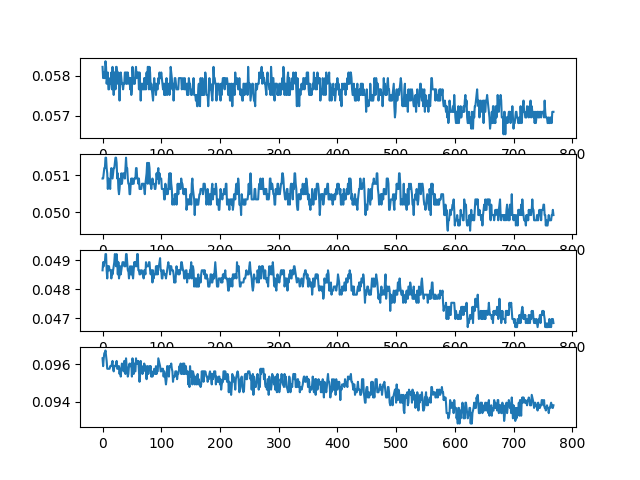

The table this chart was drawn from, first rows:
ch1, ch2, ch3, ch4, ch5, ch6, ch7, ch8
0.05822, 0.05091, 0.04866, 0.09633, 0.0, 0.0, 0.0, 0.0
0.05794, 0.05091, 0.04894, 0.09591, 0.0, 0.0, 0.0, 0.0
0.05808, 0.05105, 0.0488, 0.09633, 0.0, 0.0, 0.0, 0.0
0.05794, 0.05119, 0.04894, 0.09661, 0.0, 0.0, 0.0, 0.0
0.05794, 0.05119, 0.04894, 0.09661, 0.0, 0.0, 0.0, 0.0
0.05836, 0.05147, 0.04922, 0.09675, 0.0, 0.0, 0.0, 0.0
0.05822, 0.05147, 0.04922, 0.09647, 0.0, 0.0, 0.0, 0.0
0.0578, 0.05119, 0.04866, 0.09619, 0.0, 0.0, 0.0, 0.0
0.05794, 0.05105, 0.04838, 0.09577, 0.0, 0.0, 0.0, 0.0
0.05808, 0.05063, 0.0488, 0.09577, 0.0, 0.0, 0.0, 0.0
0.05766, 0.05091, 0.04866, 0.09577, 0.0, 0.0, 0.0, 0.0
0.05766, 0.05077, 0.0488, 0.09577, 0.0, 0.0, 0.0, 0.0
0.0578, 0.05077, 0.04866, 0.09577, 0.0, 0.0, 0.0, 0.0
0.05794, 0.05063, 0.04866, 0.09591, 0.0, 0.0, 0.0, 0.0
0.0578, 0.05105, 0.04866, 0.09591, 0.0, 0.0, 0.0, 0.0
0.05808, 0.05119, 0.04838, 0.09591, 0.0, 0.0, 0.0, 0.0
0.05766, 0.05105, 0.04866, 0.09605, 0.0, 0.0, 0.0, 0.0
0.05822, 0.05091, 0.04852, 0.09619, 0.0, 0.0, 0.0, 0.0
0.05794, 0.05105, 0.04866, 0.09577, 0.0, 0.0, 0.0, 0.0
0.05752, 0.05119, 0.0488, 0.09563, 0.0, 0.0, 0.0, 0.0
0.05808, 0.05119, 0.04894, 0.09591, 0.0, 0.0, 0.0, 0.0
0.05808, 0.05133, 0.04922, 0.09591, 0.0, 0.0, 0.0, 0.0
0.05766, 0.05147, 0.04908, 0.09591, 0.0, 0.0, 0.0, 0.0
0.05822, 0.05147, 0.0488, 0.09605, 0.0, 0.0, 0.0, 0.0
0.05822, 0.05133, 0.04922, 0.09619, 0.0, 0.0, 0.0, 0.0
0.05808, 0.05091, 0.04894, 0.09577, 0.0, 0.0, 0.0, 0.0
0.0578, 0.05105, 0.04852, 0.09577, 0.0, 0.0, 0.0, 0.0
0.05808, 0.05063, 0.04894, 0.09591, 0.0, 0.0, 0.0, 0.0
0.0578, 0.05048, 0.04838, 0.09591, 0.0, 0.0, 0.0, 0.0
0.05738, 0.05063, 0.04852, 0.09548, 0.0, 0.0, 0.0, 0.0
0.0578, 0.05091, 0.0488, 0.09577, 0.0, 0.0, 0.0, 0.0
0.05808, 0.05077, 0.04852, 0.09534, 0.0, 0.0, 0.0, 0.0
0.05794, 0.05105, 0.04866, 0.09577, 0.0, 0.0, 0.0, 0.0
0.0578, 0.05077, 0.0488, 0.09605, 0.0, 0.0, 0.0, 0.0
0.0578, 0.05091, 0.04894, 0.09577, 0.0, 0.0, 0.0, 0.0
0.05766, 0.05105, 0.04894, 0.09591, 0.0, 0.0, 0.0, 0.0
0.0578, 0.05105, 0.04894, 0.09563, 0.0, 0.0, 0.0, 0.0
0.0578, 0.05105, 0.0488, 0.09619, 0.0, 0.0, 0.0, 0.0
0.05808, 0.05091, 0.0488, 0.09619, 0.0, 0.0, 0.0, 0.0
0.05808, 0.05119, 0.0488, 0.09548, 0.0, 0.0, 0.0, 0.0
0.0578, 0.05147, 0.04922, 0.09633, 0.0, 0.0, 0.0, 0.0
0.05808, 0.05119, 0.04922, 0.09591, 0.0, 0.0, 0.0, 0.0
0.0578, 0.05119, 0.04894, 0.09577, 0.0, 0.0, 0.0, 0.0
0.05808, 0.05091, 0.04866, 0.09534, 0.0, 0.0, 0.0, 0.0
0.05794, 0.05077, 0.04866, 0.09548, 0.0, 0.0, 0.0, 0.0
0.0578, 0.05077, 0.04838, 0.09591, 0.0, 0.0, 0.0, 0.0
0.05794, 0.05048, 0.04866, 0.09605, 0.0, 0.0, 0.0, 0.0
0.05766, 0.05048, 0.0488, 0.09591, 0.0, 0.0, 0.0, 0.0
0.05794, 0.05077, 0.04852, 0.09591, 0.0, 0.0, 0.0, 0.0
0.05752, 0.05091, 0.04852, 0.09605, 0.0, 0.0, 0.0, 0.0
0.05766, 0.05077, 0.0488, 0.09534, 0.0, 0.0, 0.0, 0.0
0.05822, 0.05091, 0.04852, 0.09633, 0.0, 0.0, 0.0, 0.0
0.05794, 0.05077, 0.04838, 0.09605, 0.0, 0.0, 0.0, 0.0
0.0578, 0.05077, 0.04866, 0.09548, 0.0, 0.0, 0.0, 0.0
0.05794, 0.05091, 0.04894, 0.09605, 0.0, 0.0, 0.0, 0.0
0.0578, 0.05091, 0.0488, 0.09563, 0.0, 0.0, 0.0, 0.0
0.05808, 0.05091, 0.04894, 0.09563, 0.0, 0.0, 0.0, 0.0
0.05822, 0.05119, 0.0488, 0.09633, 0.0, 0.0, 0.0, 0.0
0.05794, 0.05119, 0.0488, 0.09605, 0.0, 0.0, 0.0, 0.0
0.05808, 0.05091, 0.04922, 0.09619, 0.0, 0.0, 0.0, 0.0
... 709 more rows
